Photos from the image-classification dataset "data" in the GitHub repository kuraryu405/ai-bread. Its 6 classes are: baguette, bread, campagne, danish, roll, twist.

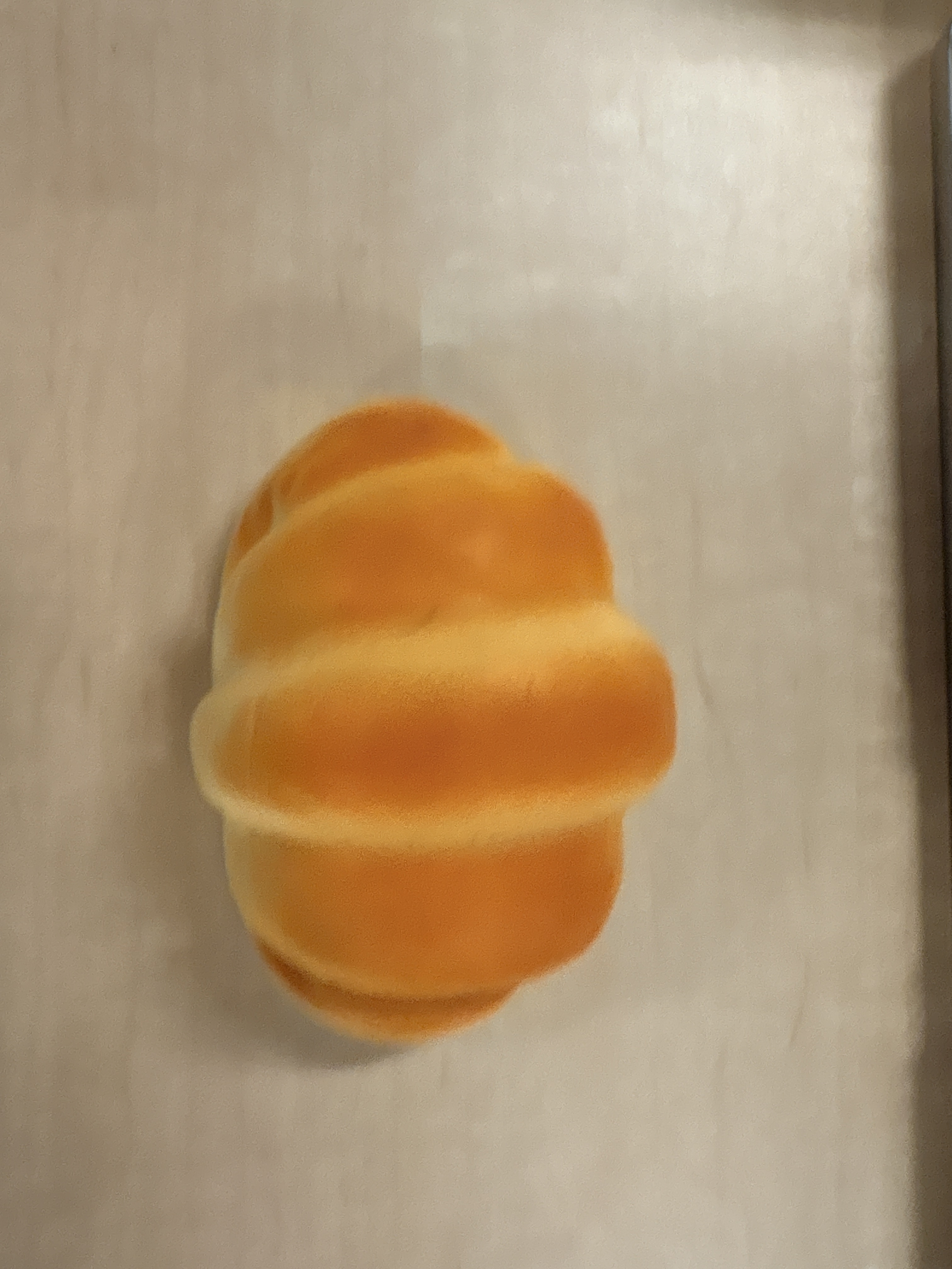
Label: roll

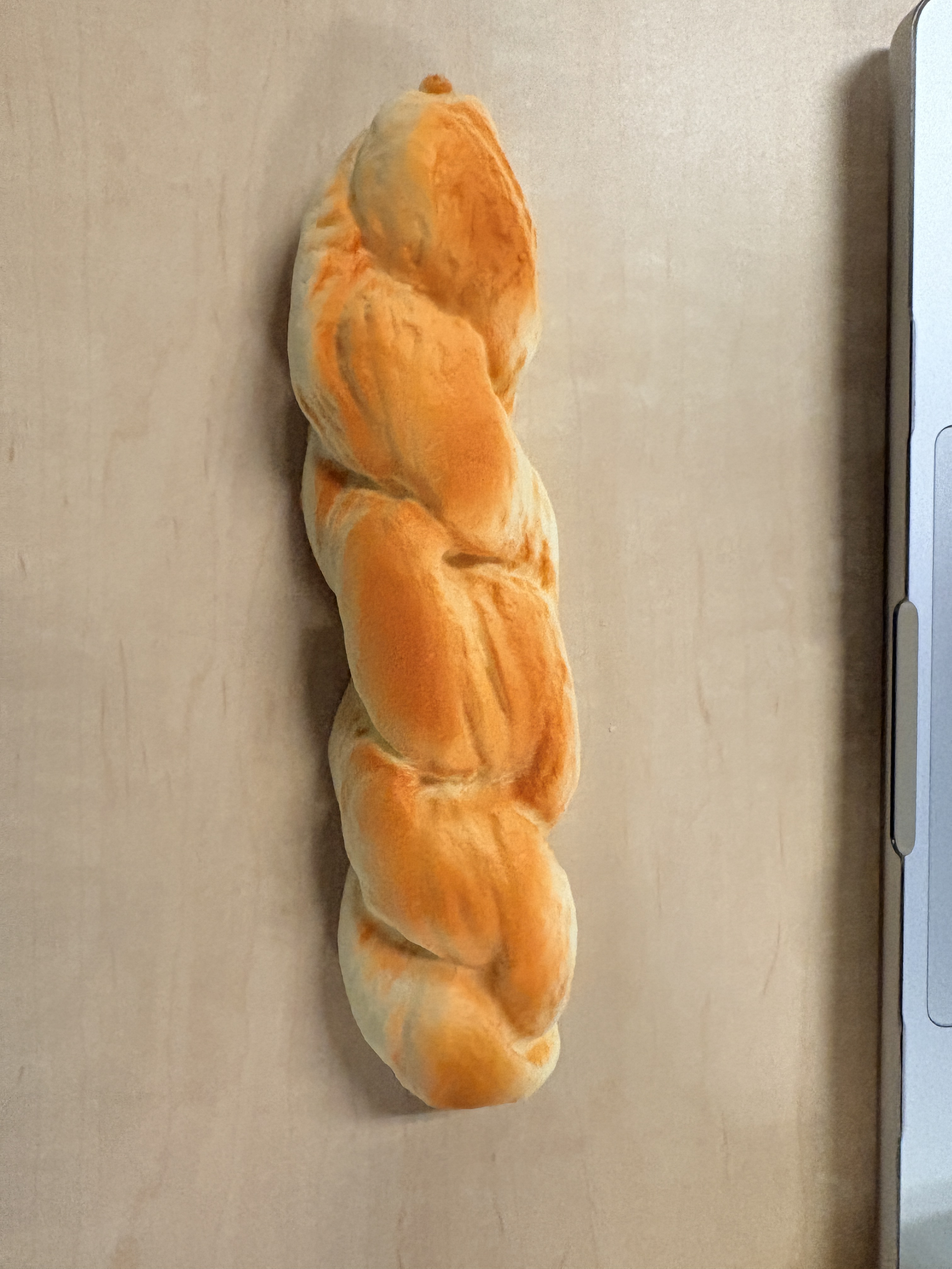
Label: twist

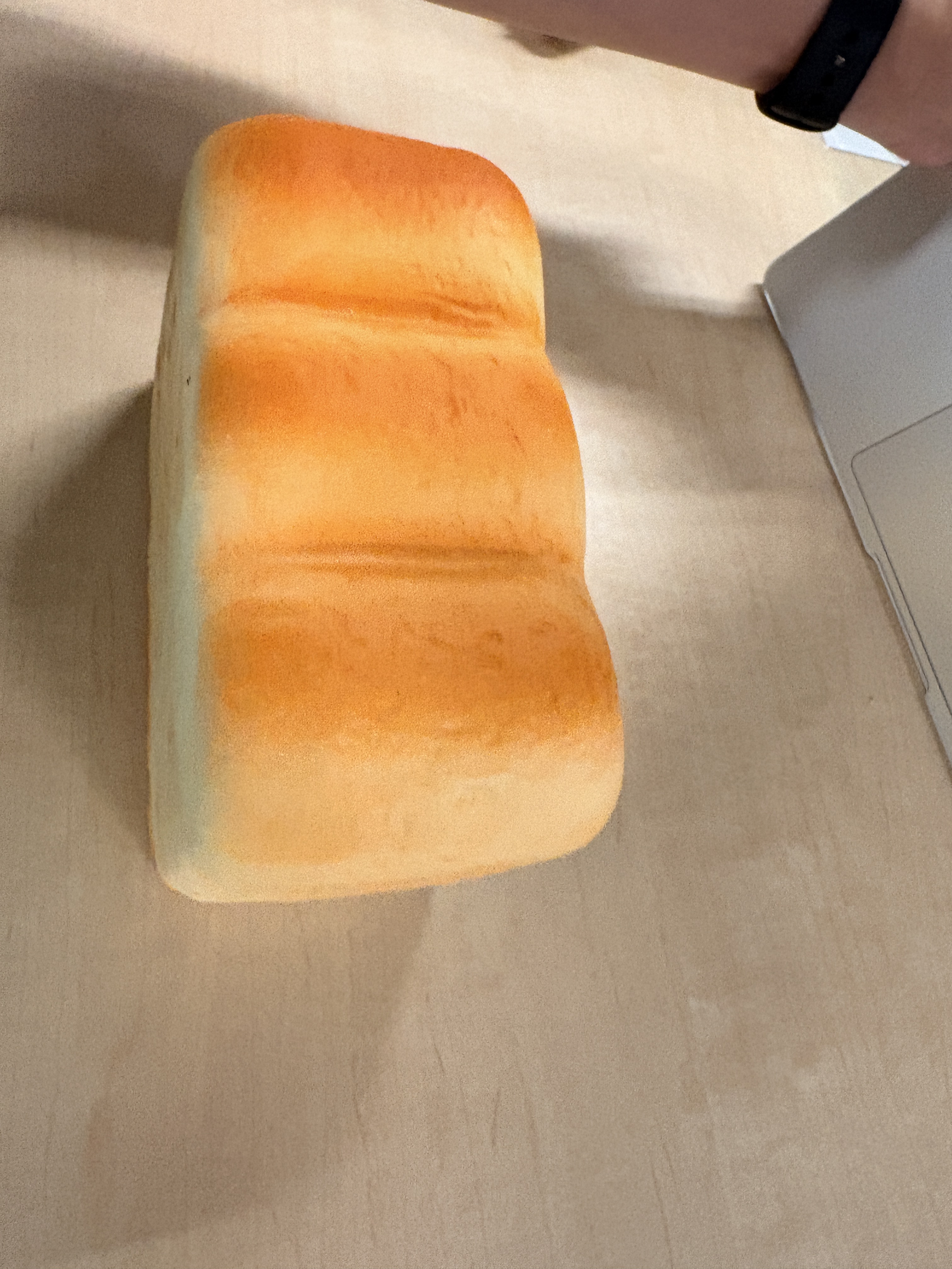
Label: bread

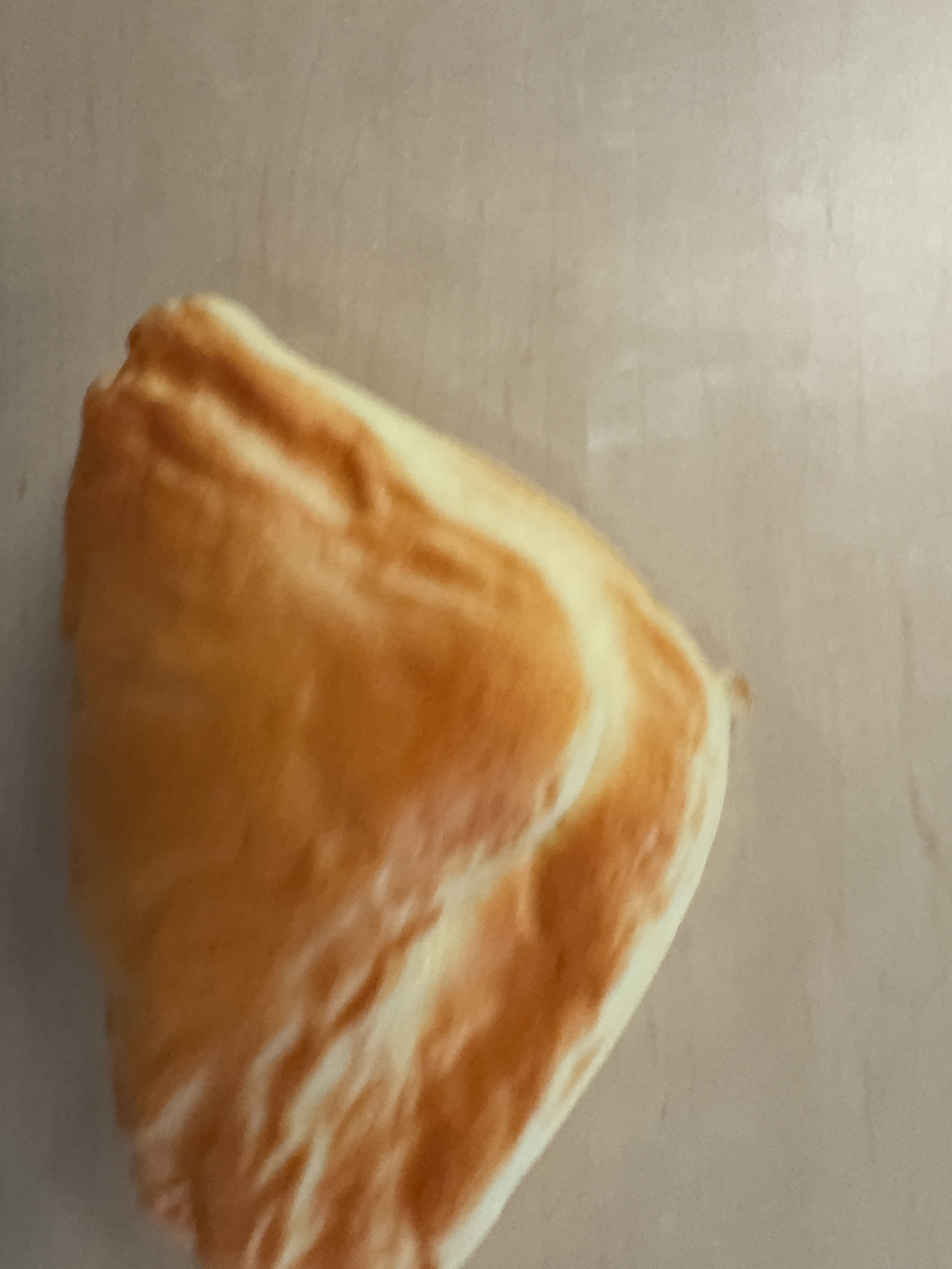
Label: danish

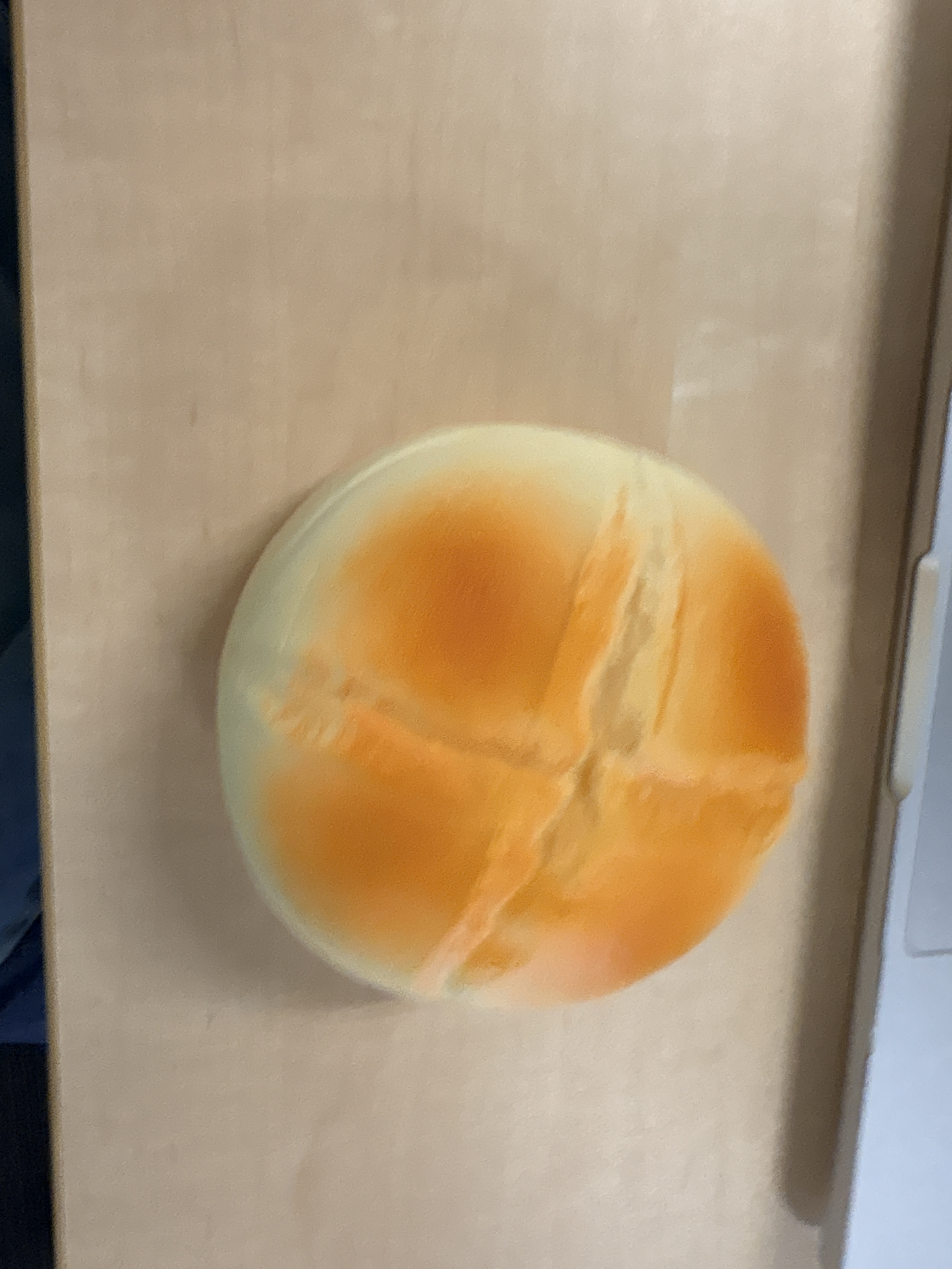
Label: campagne

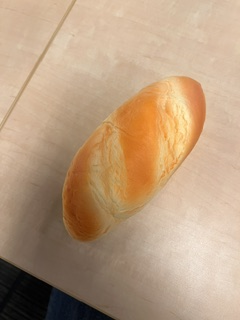
Label: baguette
